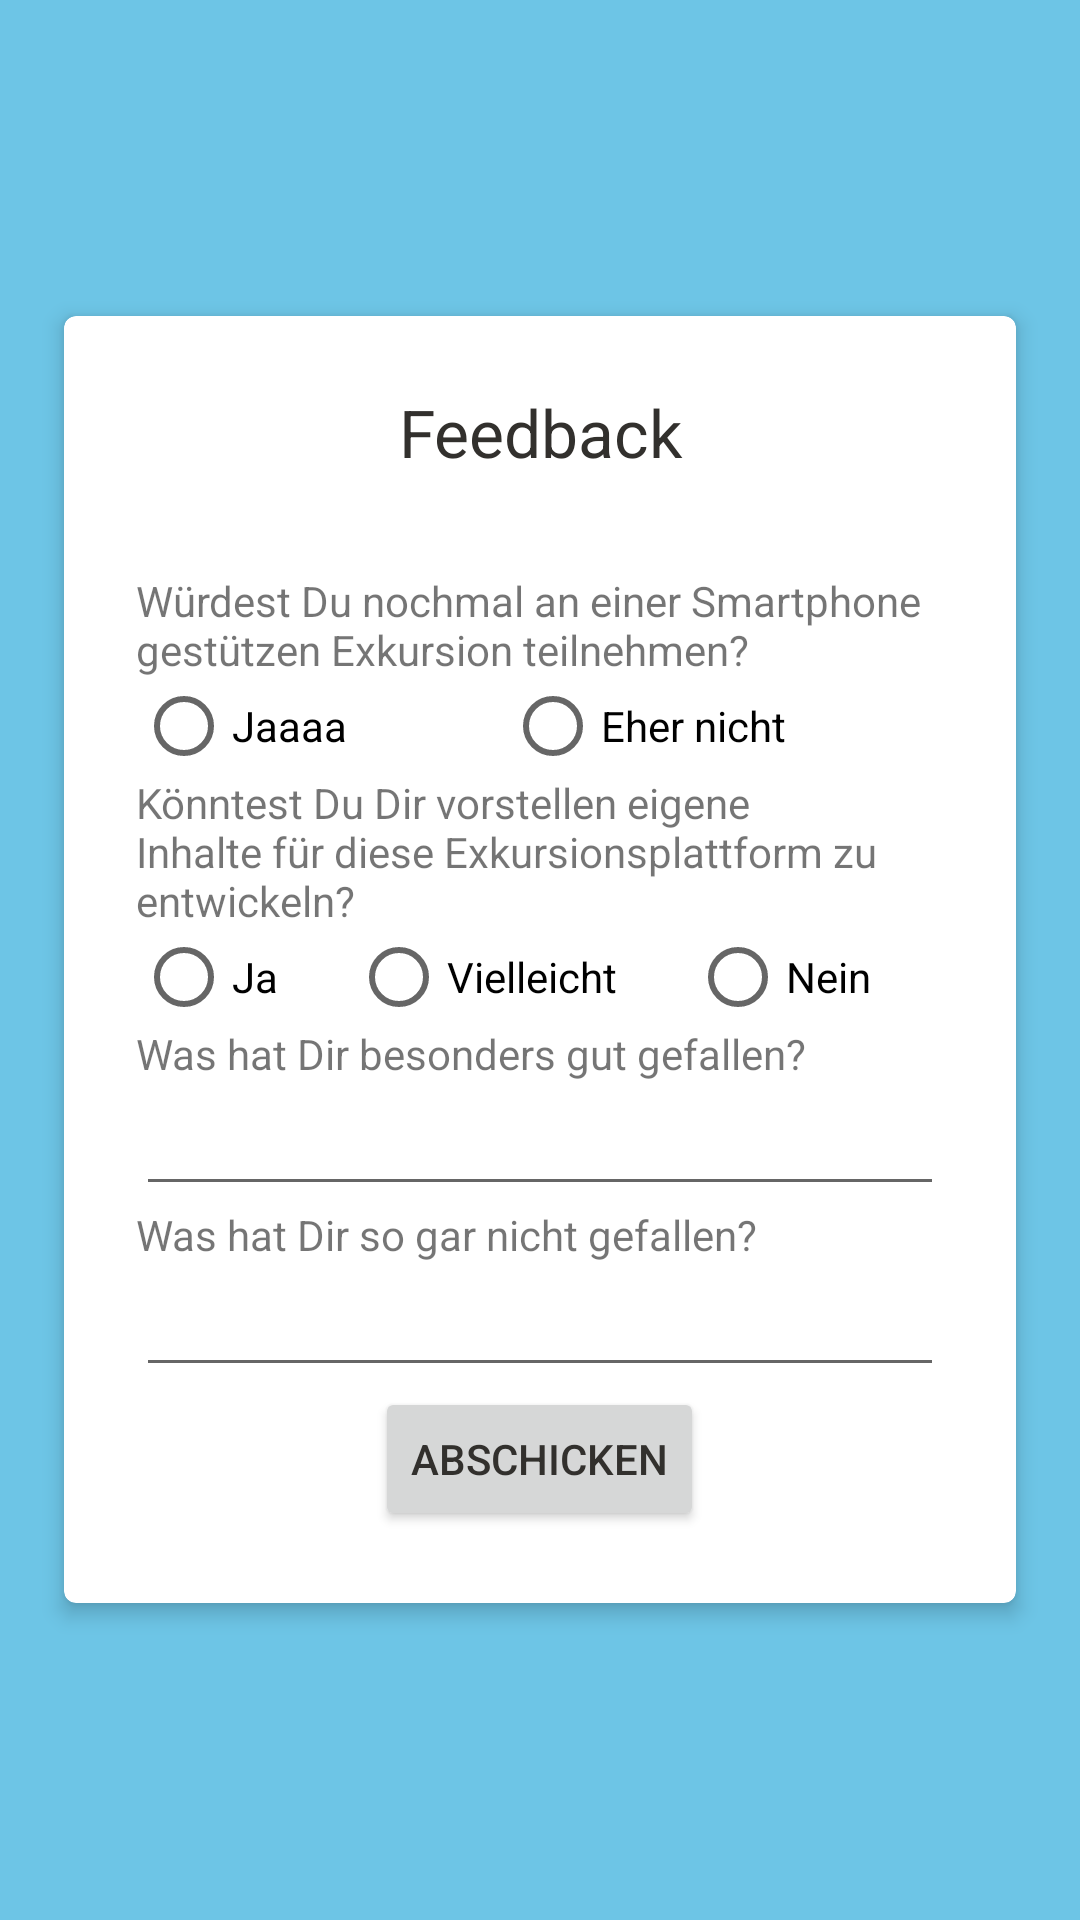

The Android layout XML behind this screen, and the referenced resources:
<!-- AndroidManifest.xml: application theme AppTheme -->
<!-- res/layout/activity_survey.xml -->
<FrameLayout xmlns:android="http://schemas.android.com/apk/res/android"
    xmlns:tools="http://schemas.android.com/tools"
    android:layout_height="match_parent"
    android:layout_width="match_parent"
    tools:context="de.uni_weimar.m18.anatomiederstadt.SurveyActivity">



    <ScrollView
        android:id="@+id/login_form"
        android:layout_width="match_parent"
        android:layout_height="match_parent"
        android:background="@color/Blau_hell"
        android:visibility="visible"
        >
        <android.support.v7.widget.CardView xmlns:card_view="http://schemas.android.com/apk/res-auto"
            android:id="@+id/card_view"
            android:layout_width="match_parent"
            android:layout_height="wrap_content"
            android:layout_gravity="center"
            android:layout_margin="16dp"
            android:background="@color/Hintergrund"
            card_view:cardCornerRadius="4dp"
            card_view:cardElevation="4dp"
            card_view:cardUseCompatPadding="true"
            card_view:contentPadding="8dp">

            <LinearLayout
                android:layout_width="match_parent"
                android:layout_height="wrap_content"
                android:orientation="vertical"
                android:focusable="true" android:focusableInTouchMode="true"
                android:padding="16dp"
                android:id="@+id/ll">
                <TextView
                    android:layout_width="match_parent"
                    android:layout_height="wrap_content"
                    android:text="Feedback"
                    android:layout_gravity="center"
                    android:textAppearance="?android:attr/textAppearanceLarge"
                    android:layout_marginBottom="32dp"
                    android:gravity="center" />
                <TextView
                    android:layout_width="match_parent"
                    android:layout_height="wrap_content"
                    android:text="Würdest Du nochmal an einer Smartphone gestützen Exkursion teilnehmen?"
                    />

                <RadioGroup xmlns:android="http://schemas.android.com/apk/res/android"
                    android:layout_width="fill_parent"
                    android:layout_height="wrap_content"
                    android:orientation="horizontal">

                    <RadioButton
                        android:layout_width="wrap_content"
                        android:layout_height="wrap_content"
                        android:text="Jaaaa"
                        android:id="@+id/radioAgainYes"
                        android:checked="false"
                        android:layout_gravity="left"
                        android:layout_weight="1" />

                    <RadioButton
                        android:layout_width="wrap_content"
                        android:layout_height="wrap_content"
                        android:text="Eher nicht"
                        android:id="@+id/radioAgainNo"
                        android:layout_weight="1"
                        android:checked="false" />
                </RadioGroup>

                <TextView
                    android:layout_width="match_parent"
                    android:layout_height="wrap_content"
                    android:text="Könntest Du Dir vorstellen eigene Inhalte für diese Exkursionsplattform zu entwickeln?"
                    android:id="@+id/textView2" />

                <RadioGroup xmlns:android="http://schemas.android.com/apk/res/android"
                    android:layout_width="fill_parent"
                    android:layout_height="wrap_content"
                    android:orientation="horizontal">

                    <RadioButton
                        android:layout_width="wrap_content"
                        android:layout_height="wrap_content"
                        android:text="Ja"
                        android:id="@+id/radioContentYes"
                        android:checked="false"
                        android:layout_gravity="left"
                        android:layout_weight="1" />

                    <RadioButton
                        android:layout_width="wrap_content"
                        android:layout_height="wrap_content"
                        android:text="Vielleicht"
                        android:id="@+id/radioContentMaybe"
                        android:layout_weight="1"
                        android:checked="false" />

                    <RadioButton
                        android:layout_width="wrap_content"
                        android:layout_height="wrap_content"
                        android:text="Nein"
                        android:id="@+id/radioContentNo"
                        android:layout_weight="1"
                        android:checked="false" />
                </RadioGroup>

                <TextView
                    android:layout_width="match_parent"
                    android:layout_height="wrap_content"
                    android:text="Was hat Dir besonders gut gefallen?"
                    android:id="@+id/textView3" />

                <EditText
                    android:layout_width="match_parent"
                    android:layout_height="wrap_content"
                    android:inputType="textMultiLine"
                    android:ems="10"
                    android:id="@+id/editTextGood"
                    android:maxLines="8" />

                <TextView
                    android:layout_width="match_parent"
                    android:layout_height="wrap_content"
                    android:text="Was hat Dir so gar nicht gefallen?"
                    android:id="@+id/textView4" />

                <EditText
                    android:layout_width="match_parent"
                    android:layout_height="wrap_content"
                    android:inputType="textMultiLine"
                    android:ems="10"
                    android:id="@+id/editTextBad"
                    android:maxLines="8" />

                <Button
                    android:layout_width="wrap_content"
                    android:layout_height="wrap_content"
                    android:text="Abschicken"
                    android:id="@+id/submitButton"
                    android:layout_gravity="center" />


            </LinearLayout>

        </android.support.v7.widget.CardView>
    </ScrollView>
</FrameLayout>
<!-- resources referenced by this layout -->
<resources>
  <color name="Blau_hell">#FF6DC5E6</color>
  <color name="Hintergrund">#FDF9EE</color>
  <style name="AppTheme" parent="AppTheme.Base" />
  <style name="AppTheme.Base" parent="Theme.AppCompat.Light.NoActionBar">
          <item name="colorPrimary">@color/Blau_dunkel</item>
          <item name="android:colorPrimaryDark">@color/colorPrimaryDark</item>
          <item name="android:textColorPrimary">@color/Grau_dunkel</item>
  
  
          <item name="android:windowNoTitle">true</item>
  
          <item name="windowActionBar">false</item>
  
         
          <item name="android:windowBackground">@color/Hintergrund</item>
         
  
  
      </style>
  <color name="Blau_dunkel">#2192A4</color>
  <color name="colorPrimaryDark">@color/primary_material_dark</color>
  <color name="Grau_dunkel">#FF32302D</color>
</resources>
